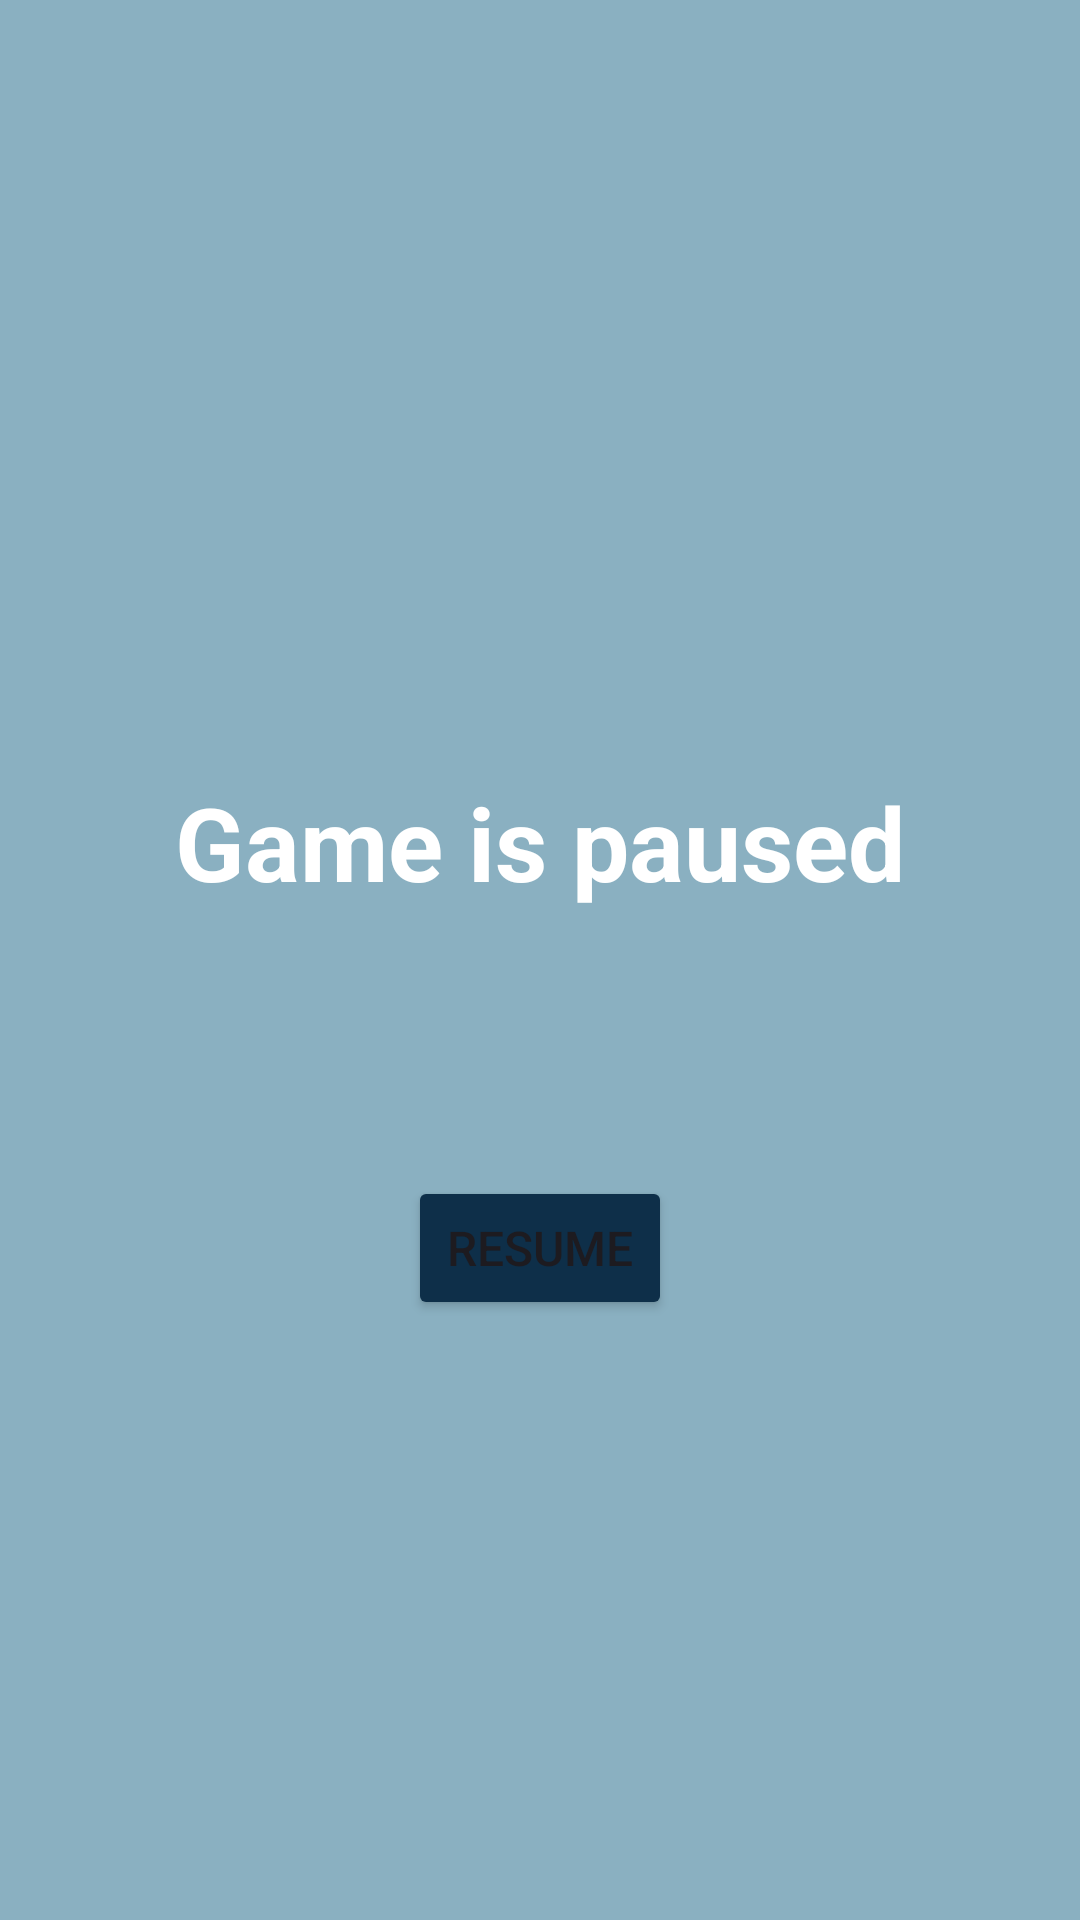

Android layout source for this screen:
<!-- AndroidManifest.xml: application theme Theme.PenguinPatrol -->
<!-- res/layout/pausedialog.xml -->
<?xml version="1.0" encoding="utf-8"?>
<androidx.constraintlayout.widget.ConstraintLayout xmlns:android="http://schemas.android.com/apk/res/android"
    xmlns:app="http://schemas.android.com/apk/res-auto"
    xmlns:tools="http://schemas.android.com/tools"
    android:layout_width="match_parent"
    android:layout_height="match_parent"
    android:background="#8AB0C1"
    android:radius="30dp">


    <TextView
        android:id="@+id/textView"
        android:layout_width="wrap_content"
        android:layout_height="wrap_content"
        android:text="@string/pausegame"
        android:textAlignment="center"
        android:textColor="@color/white"
        android:textSize="34sp"
        android:textStyle="bold"
        app:layout_constraintBottom_toBottomOf="parent"
        app:layout_constraintEnd_toEndOf="parent"
        app:layout_constraintStart_toStartOf="parent"
        app:layout_constraintTop_toTopOf="parent"
        app:layout_constraintVertical_bias="0.434" />

    <Button
        android:id="@+id/resumeBtn"
        android:layout_width="wrap_content"
        android:layout_height="wrap_content"
        android:layout_marginTop="14dp"
        android:layout_marginBottom="36dp"
        android:backgroundTint="@color/Btncolors"
        android:text="@string/resume"
        android:textSize="16sp"
        app:layout_constraintBottom_toBottomOf="parent"
        app:layout_constraintEnd_toEndOf="parent"
        app:layout_constraintStart_toStartOf="parent"
        app:layout_constraintTop_toBottomOf="@+id/textView"
        app:layout_constraintVertical_bias="0.313" />
</androidx.constraintlayout.widget.ConstraintLayout>
<!-- resources referenced by this layout -->
<resources>
  <color name="Btncolors">#0E2F49</color>
  <color name="white">#FFFFFFFF</color>
  <string name="pausegame">Game is paused</string>
  <string name="resume">Resume</string>
  <style name="Theme.PenguinPatrol" parent="Base.Theme.PenguinPatrol" />
  <style name="Base.Theme.PenguinPatrol" parent="Theme.Material3.DayNight.NoActionBar">
          
          
      </style>
</resources>
